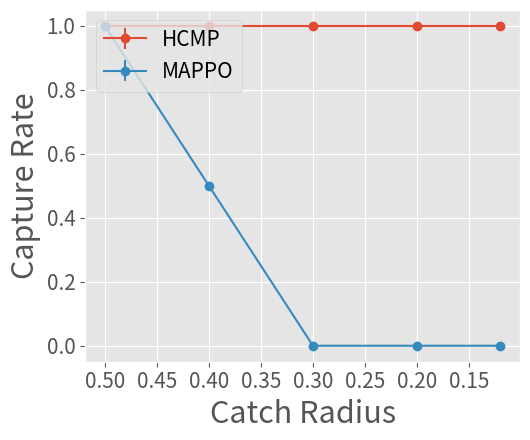
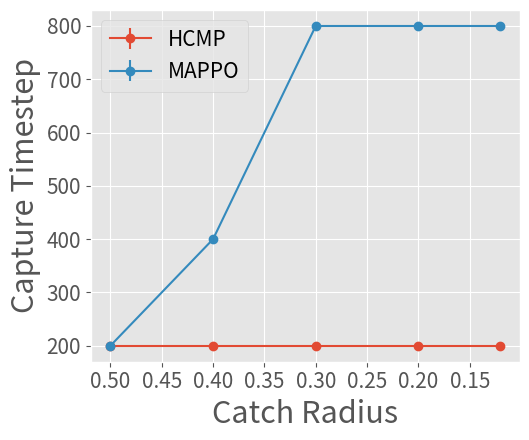
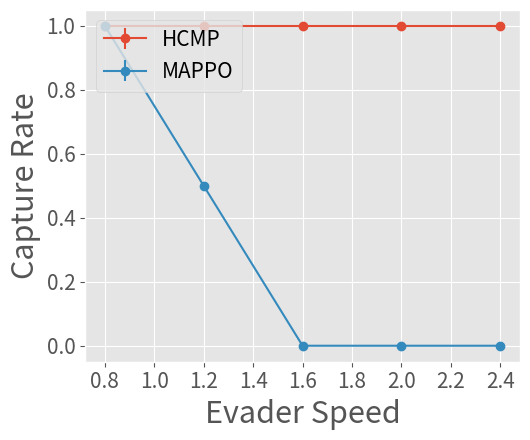
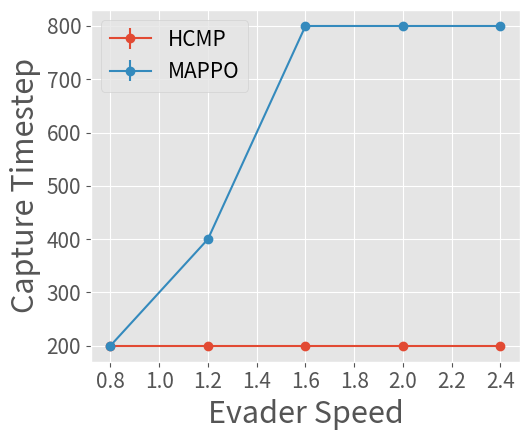

Recreate these plots in Python, in order.
import matplotlib.pyplot as plt
fontsize = 22
def plot_multi_mean_std_graph(x_values_list, y_mean_values_list, y_std_values_list, x_label, y_label, labels, name, inverse=False):
    plt.style.use("ggplot")
    plt.figure(figsize=(5.4, 4.5))  # 设置画布大小
    for x_values, y_mean_values, y_std_values,y2_mean_values, y2_std_values, label in zip(x_values_list, y_mean_values_list, y_std_values_list, y2_mean_values_list, y2_std_values_list, labels):
        plt.errorbar(x_values, y_mean_values, yerr=y_std_values, fmt='-o', label=label)
    plt.xlabel(x_label, fontsize=fontsize)
    plt.ylabel(y_label, fontsize=fontsize)
    plt.legend(loc='upper left', fontsize=15)
    plt.grid(True)
    plt.xticks(fontsize=15)
    plt.yticks(fontsize=15)
    if inverse:
        plt.gca().invert_xaxis()  # 反转 x 轴
    plt.tight_layout()
    plt.savefig('{}.pdf'.format(name))

# catch radius - capture rate
x_values_list = [[0.5, 0.4, 0.3, 0.2, 0.12], [0.5, 0.4, 0.3, 0.2, 0.12]]
y_mean_values_list = [[1.0, 1.0, 1.0, 1.0, 1.0], [1.0, 0.5, 0.0, 0.0, 0.0]]
y_std_values_list = [[0.0, 0.0, 0.0, 0.0, 0.0], [0.0, 0.0, 0.0, 0.0, 0.0]]

# catch radius - capture timestep
y2_mean_values_list = [[200.0, 200.0, 200.0, 200.0, 200.0], [200.0, 400.0, 800.0, 800.0, 800.0]]
y2_std_values_list = [[0.0, 0.0, 0.0, 0.0, 0.0], [0.0, 0.0, 0.0, 0.0, 0.0]]
labels = ["HCMP", "MAPPO"]

plot_multi_mean_std_graph(x_values_list, y_mean_values_list, y_std_values_list, "Catch Radius", "Capture Rate", labels, 'CatchRadius_rate', inverse=True)
plot_multi_mean_std_graph(x_values_list, y2_mean_values_list, y2_std_values_list, "Catch Radius", "Capture Timestep", labels, 'CatchRadius_time', inverse=True)

# speed - capture rate
x_values_list = [[0.8, 1.2, 1.6, 2.0, 2.4], [0.8, 1.2, 1.6, 2.0, 2.4]]
y_mean_values_list = [[1.0, 1.0, 1.0, 1.0, 1.0], [1.0, 0.5, 0.0, 0.0, 0.0]]
y_std_values_list = [[0.0, 0.0, 0.0, 0.0, 0.0], [0.0, 0.0, 0.0, 0.0, 0.0]]

# speed - capture timestep
y2_mean_values_list = [[200.0, 200.0, 200.0, 200.0, 200.0], [200.0, 400.0, 800.0, 800.0, 800.0]]
y2_std_values_list = [[0.0, 0.0, 0.0, 0.0, 0.0], [0.0, 0.0, 0.0, 0.0, 0.0]]
labels = ["HCMP", "MAPPO"]

plot_multi_mean_std_graph(x_values_list, y_mean_values_list, y_std_values_list, "Evader Speed", "Capture Rate", labels, 'Speed_rate')
plot_multi_mean_std_graph(x_values_list, y2_mean_values_list, y2_std_values_list, "Evader Speed", "Capture Timestep", labels, 'Speed_time')